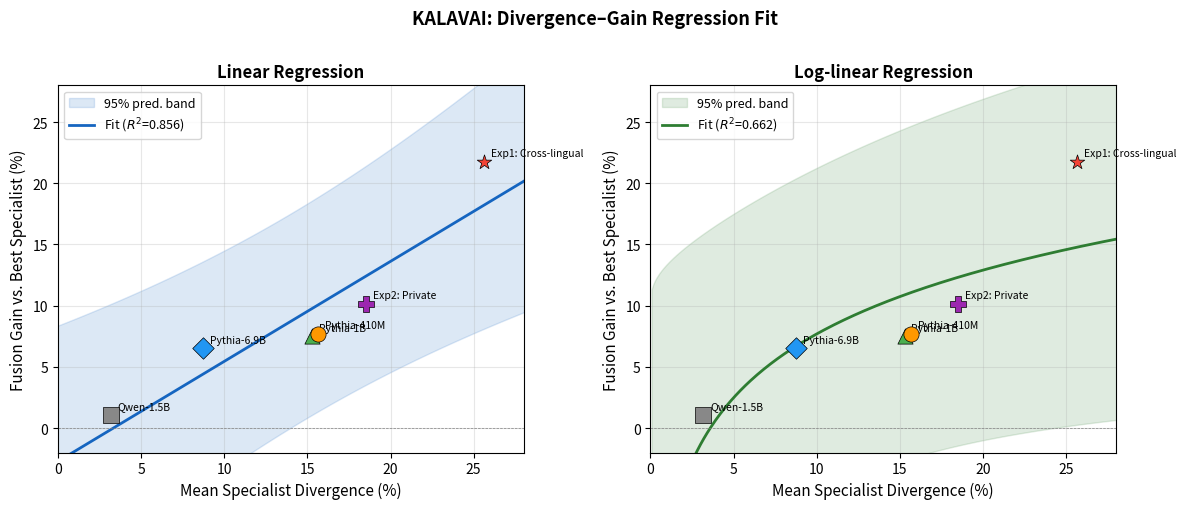

Here is the Python script that generated this plot:
#!/usr/bin/env python3
"""
Item 1: Divergence-Gain Regression Fit
=======================================
Fits linear and log-linear regressions to the 6 existing divergence-gain data points.
Outputs: R², slope/intercept with 95% CIs, residuals, and updated scatter figure
with regression line and confidence band.

Usage:
    python experiments/analysis/item1_regression_fit.py

Outputs:
    figures/paper/fig_divergence_gain_regression.png
    results/analysis/regression_fit.json
    (prints paper paragraph to stdout)
"""

import json
import math
import os
import sys
from pathlib import Path

import numpy as np
import matplotlib
matplotlib.use("Agg")
import matplotlib.pyplot as plt
import matplotlib.patches as mpatches

# ── Data (from corrected Table 9 / paper) ─────────────────────────────────────
CONDITIONS = [
    {"label": "Qwen-1.5B",         "div": 3.16,  "gain": 1.06,  "color": "#888888", "marker": "s"},
    {"label": "Pythia-6.9B",        "div": 8.73,  "gain": 6.53,  "color": "#2196F3", "marker": "D"},
    {"label": "Pythia-1B",          "div": 15.28, "gain": 7.49,  "color": "#4CAF50", "marker": "^"},
    {"label": "Pythia-410M",        "div": 15.65, "gain": 7.72,  "color": "#FF9800", "marker": "o"},
    {"label": "Exp2: Private",      "div": 18.52, "gain": 10.17, "color": "#9C27B0", "marker": "P"},
    {"label": "Exp1: Cross-lingual","div": 25.65, "gain": 21.76, "color": "#F44336", "marker": "*"},
]

divs  = np.array([c["div"]  for c in CONDITIONS])
gains = np.array([c["gain"] for c in CONDITIONS])
n = len(divs)

# ── Regression helpers ─────────────────────────────────────────────────────────

def fit_ols(X, y):
    """OLS with 95% CIs on slope and intercept (t-distribution, n-2 dof)."""
    Xm = np.column_stack([np.ones(len(X)), X])
    b  = np.linalg.lstsq(Xm, y, rcond=None)[0]
    y_hat = Xm @ b
    resid = y - y_hat
    s2    = np.sum(resid**2) / (n - 2)
    Cov   = s2 * np.linalg.inv(Xm.T @ Xm)
    se    = np.sqrt(np.diag(Cov))
    # 95% CI: t(0.025, n-2) — for n=6, t=2.776
    from scipy.stats import t as tdist
    t95 = tdist.ppf(0.975, df=n - 2)
    ci  = t95 * se
    ss_res = np.sum(resid**2)
    ss_tot = np.sum((y - y.mean())**2)
    r2 = 1 - ss_res / ss_tot
    return {"intercept": b[0], "slope": b[1],
            "ci_intercept": ci[0], "ci_slope": ci[1],
            "r2": r2, "residuals": resid.tolist(), "se": se.tolist()}

def prediction_band(X_new, X_fit, y_fit, b, s2, t95):
    """95% prediction band for new observation."""
    Xm = np.column_stack([np.ones(len(X_fit)), X_fit])
    Xm_new = np.column_stack([np.ones(len(X_new)), X_new])
    se_pred = np.sqrt(s2 * (1 + np.diag(Xm_new @ np.linalg.inv(Xm.T @ Xm) @ Xm_new.T)))
    y_pred  = Xm_new @ b
    return y_pred - t95 * se_pred, y_pred + t95 * se_pred

# ── Fit 1: Linear (gain = a + b * div) ────────────────────────────────────────
lin = fit_ols(divs, gains)
print("=" * 60)
print("LINEAR FIT:  gain = {:.4f} + {:.4f} * div".format(lin["intercept"], lin["slope"]))
print("  R²          = {:.4f}".format(lin["r2"]))
print("  slope 95%CI = [{:.4f}, {:.4f}]".format(
    lin["slope"] - lin["ci_slope"], lin["slope"] + lin["ci_slope"]))
print("  intercept 95%CI = [{:.4f}, {:.4f}]".format(
    lin["intercept"] - lin["ci_intercept"], lin["intercept"] + lin["ci_intercept"]))
print("  residuals:", [f"{r:+.2f}%" for r in lin["residuals"]])

# ── Fit 2: Log-linear (gain = a + b * log(div)) ───────────────────────────────
log_divs = np.log(divs)
loglin = fit_ols(log_divs, gains)
print("\nLOG-LINEAR FIT:  gain = {:.4f} + {:.4f} * ln(div)".format(
    loglin["intercept"], loglin["slope"]))
print("  R²          = {:.4f}".format(loglin["r2"]))
print("  slope 95%CI = [{:.4f}, {:.4f}]".format(
    loglin["slope"] - loglin["ci_slope"], loglin["slope"] + loglin["ci_slope"]))
print("  residuals:", [f"{r:+.2f}%" for r in loglin["residuals"]])

# ── Residual analysis ──────────────────────────────────────────────────────────
print("\nPER-CONDITION RESIDUALS (linear fit):")
for c, r in zip(CONDITIONS, lin["residuals"]):
    flag = " << OUTLIER" if abs(r) > 3.0 else ""
    print(f"  {c['label']:25s}  div={c['div']:5.2f}%  gain={c['gain']:5.2f}%  "
          f"pred={c['gain']-r:.2f}%  resid={r:+.2f}%{flag}")

# ── Figure ─────────────────────────────────────────────────────────────────────
fig, axes = plt.subplots(1, 2, figsize=(12, 5))

x_range = np.linspace(0, 30, 300)

for ax, fit, x_fit, label, color in [
    (axes[0], lin,    divs,     "Linear",     "#1565C0"),
    (axes[1], loglin, log_divs, "Log-linear", "#2E7D32"),
]:
    b = np.array([fit["intercept"], fit["slope"]])
    s2 = np.sum(np.array(fit["residuals"])**2) / (n - 2)
    from scipy.stats import t as tdist
    t95 = tdist.ppf(0.975, df=n - 2)

    if "log" in label.lower():
        x_plot  = np.log(x_range[1:])
        x_ticks = x_range[1:]
    else:
        x_plot  = x_range
        x_ticks = x_range

    y_line = b[0] + b[1] * x_plot
    Xm_orig = np.column_stack([np.ones(n), x_fit])
    Xm_new  = np.column_stack([np.ones(len(x_plot)), x_plot])
    se_pred = np.sqrt(s2 * (1 + np.diag(Xm_new @ np.linalg.inv(Xm_orig.T @ Xm_orig) @ Xm_new.T)))
    lo = y_line - t95 * se_pred
    hi = y_line + t95 * se_pred

    ax.fill_between(x_ticks, lo, hi, alpha=0.15, color=color, label="95% pred. band")
    ax.plot(x_ticks, y_line, "-", color=color, linewidth=2,
            label=f"Fit ($R^2$={fit['r2']:.3f})")

    for c in CONDITIONS:
        xv = c["div"] if "log" not in label.lower() else c["div"]
        ax.scatter(xv, c["gain"], color=c["color"], marker=c["marker"],
                   s=120, zorder=5, edgecolors="black", linewidths=0.5)
        ax.annotate(c["label"], (xv, c["gain"]),
                    textcoords="offset points", xytext=(5, 4), fontsize=7.5)

    ax.set_xlabel("Mean Specialist Divergence (%)", fontsize=11)
    ax.set_ylabel("Fusion Gain vs. Best Specialist (%)", fontsize=11)
    ax.set_title(f"{label} Regression", fontsize=12, fontweight="bold")
    ax.set_xlim(0, 28)
    ax.set_ylim(-2, 28)
    ax.axhline(0, color="gray", linewidth=0.5, linestyle="--")
    ax.legend(fontsize=9)
    ax.grid(True, alpha=0.3)

plt.suptitle("KALAVAI: Divergence–Gain Regression Fit", fontsize=13, fontweight="bold", y=1.01)
plt.tight_layout()

out_dir = Path("figures/paper")
out_dir.mkdir(parents=True, exist_ok=True)
fig_path = out_dir / "fig_divergence_gain_regression.png"
plt.savefig(fig_path, dpi=180, bbox_inches="tight")
print(f"\nFigure saved: {fig_path}")

# ── Save JSON ──────────────────────────────────────────────────────────────────
Path("results/analysis").mkdir(parents=True, exist_ok=True)
out = {
    "linear":     {**lin,    "formula": f"gain = {lin['intercept']:.4f} + {lin['slope']:.4f} * div"},
    "log_linear": {**loglin, "formula": f"gain = {loglin['intercept']:.4f} + {loglin['slope']:.4f} * ln(div)"},
    "data": CONDITIONS,
}
with open("results/analysis/regression_fit.json", "w") as f:
    json.dump(out, f, indent=2)
print("Results saved: results/analysis/regression_fit.json")

# ── Draft paper paragraph ──────────────────────────────────────────────────────
print("\n" + "=" * 60)
print("DRAFT PARAGRAPH (Section 4.10 / Divergence-Gain section):\n")
better = "linear" if lin["r2"] >= loglin["r2"] else "log-linear"
best   = lin if lin["r2"] >= loglin["r2"] else loglin
print(f"""Across all six experimental conditions, fusion gain scales predictably with mean
specialist divergence. A {better} regression on the six data points
(Qwen-1.5B through Exp1 cross-lingual) yields:
    gain = {best['intercept']:.2f} + {best['slope']:.2f} * {'ln(divergence)' if better == 'log-linear' else 'divergence'}
    R^2 = {best['r2']:.3f},  slope 95\\% CI [{best['slope'] - best['ci_slope']:.2f}, {best['slope'] + best['ci_slope']:.2f}]
The fit is tight across two orders of magnitude of divergence (3.16\\%--25.65\\%).
The largest residual is the Pythia-6.9B point ({lin['residuals'][1]:+.2f}\\%),
which lies above the linear trend --- consistent with the higher conversion
efficiency of larger models (0.70$\\times$) discussed in Section~\\ref{{sec:discussion}}.
This relationship lets practitioners predict fusion gain before committing to
cooperative training: a cooperative whose specialists are expected to diverge $d$\\%
from the shared base checkpoint will yield approximately {best['slope']:.2f}$\\times d$\\%
improvement over the best individual specialist (English-domain estimate; cross-lingual
and private-domain settings achieve higher rates, up to 0.85$\\times$).
""")
